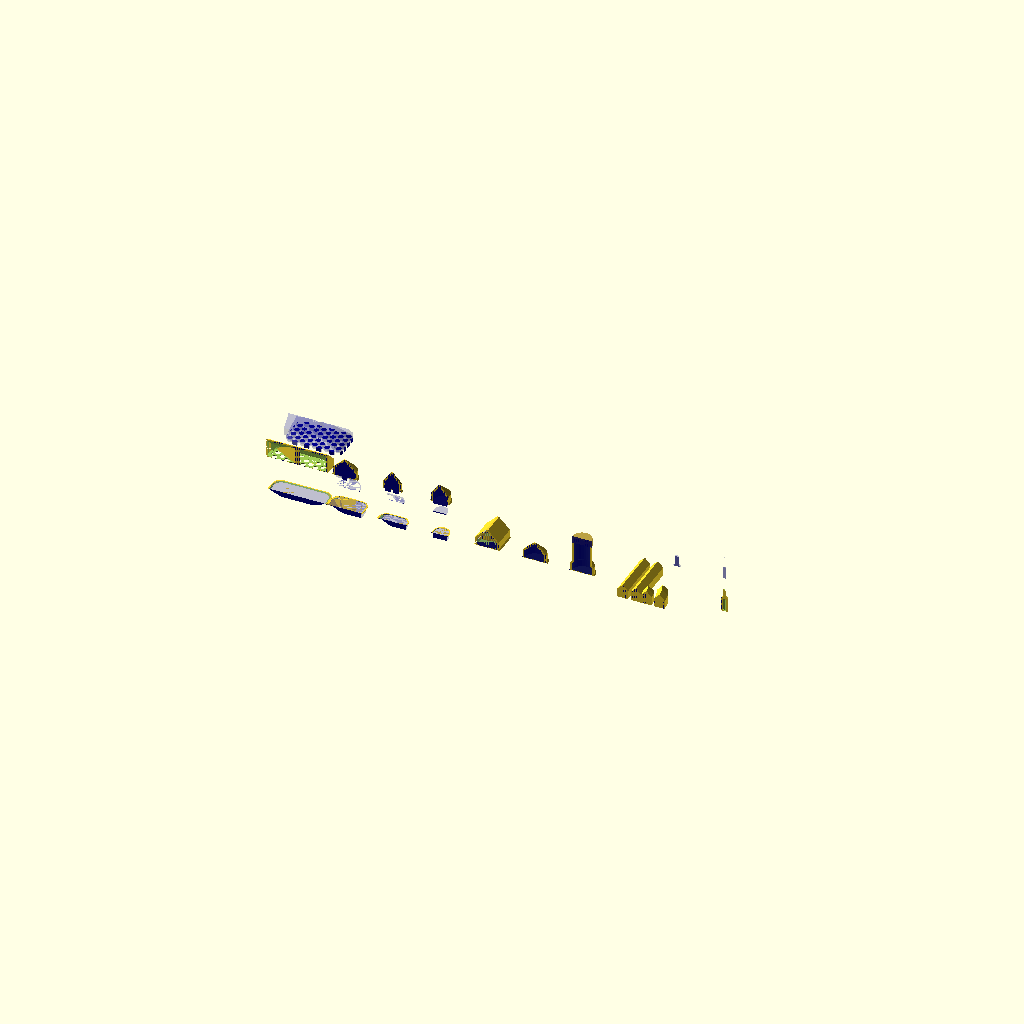
Cell 1: the model at its default parameters.
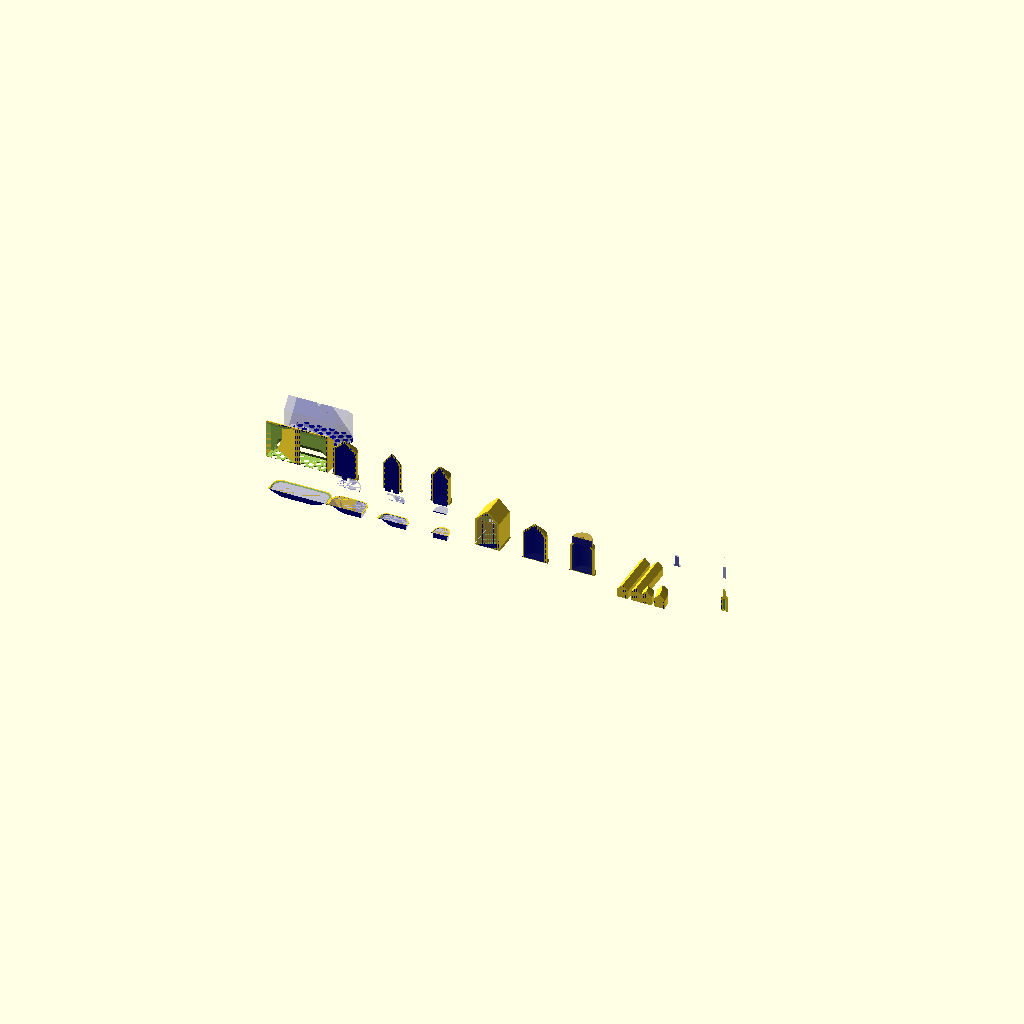
Cell 2: top_corr_oh = 34 (everything else at default).
One fixed orthographic camera (rotation 55°, 0°, 25°; colour scheme Cornfield) for every cell.
OpenSCAD source file 03_Pneumatics/PrintedValveBlock/src/valve block components.scad:
/*
Copyright (c) 2020, Joris Robijn
All rights reserved.

Redistribution and use in source and binary forms, with or without
modification, are permitted provided that the following conditions are met:
    * Redistributions of source code must retain the above copyright
      notice, this list of conditions and the following disclaimer.
    * Redistributions in binary form must reproduce the above copyright
      notice, this list of conditions and the following disclaimer in the
      documentation and/or other materials provided with the distribution.

THIS SOFTWARE IS PROVIDED BY THE COPYRIGHT HOLDERS AND CONTRIBUTORS "AS IS" AND
ANY EXPRESS OR IMPLIED WARRANTIES, INCLUDING, BUT NOT LIMITED TO, THE IMPLIED
WARRANTIES OF MERCHANTABILITY AND FITNESS FOR A PARTICULAR PURPOSE ARE
DISCLAIMED. IN NO EVENT SHALL THE COPYRIGHT HOLDER BE LIABLE FOR ANY
DIRECT, INDIRECT, INCIDENTAL, SPECIAL, EXEMPLARY, OR CONSEQUENTIAL DAMAGES
(INCLUDING, BUT NOT LIMITED TO, PROCUREMENT OF SUBSTITUTE GOODS OR SERVICES;
LOSS OF USE, DATA, OR PROFITS; OR BUSINESS INTERRUPTION) HOWEVER CAUSED AND
ON ANY THEORY OF LIABILITY, WHETHER IN CONTRACT, STRICT LIABILITY, OR TORT
(INCLUDING NEGLIGENCE OR OTHERWISE) ARISING IN ANY WAY OUT OF THE USE OF THIS
SOFTWARE, EVEN IF ADVISED OF THE POSSIBILITY OF SUCH DAMAGE.
*/

use <common.scad>;
use <rounded_60deg_segment.scad>;

// hosetail settings
//hosetail_od=19.5;
hosetail_od=16.0;
//hosetail_od=13.5;
hosetail_id=hosetail_od-3;

// top corridor settings
top_corr_ow = 20;	// outside width
top_corr_oh = 17;	// outside height
top_corr_f  = 0.75;	// flattening of top
top_corr_iw = top_corr_ow - 3;	// inside width
top_corr_ih = top_corr_oh - 2;	// inside height
top_corr_osh = top_corr_oh - top_corr_ow/2; // outside shoulder height
top_corr_ish = top_corr_ih - top_corr_iw/2; // inside shoulder height
top_corr_b = 1;

echo( top_corr_ih );

module pressure_controlled_valve_bottom_pos( x=30, y=30 )
{
	translate( [-x/2,-y/2,0] ) rounded_rectangle( x, y, 0.5, 7 );
}

module pressure_controlled_valve_bottom_neg( x=30, y=30, d )
{
	d2 = min(d,6) + 0.5;
	hull() {
		translate( [-x/2+1,-y/2+1,0.5] ) rounded_rectangle( x-2, y-2, 0.01, 6 );
		translate( [-(x-y)/2,0,0.5+0.02] ) sine_hole( d=min(x,y)-2, depth=d2+0.01 );
		translate( [(x-y)/2,0,0.5+0.02] ) sine_hole( d=min(x,y)-2, depth=d2+0.01 );
	}
	
}

module pressure_controlled_valve_membrane_neg( x, y )
{
	// Requires no holes in the membrane
}

module pressure_controlled_valve_top_pos( x=30, y=30 )
{
	h=17-0.75;
	translate( [0,0,0] ) hull() {
		translate( [-x/2+8,-1.5/2,h-0.01] ) rounded_rectangle( x-16, 1.5, 0.01, 0.01 );
		translate( [-x/2-1,-y/2-1,-0.01] ) rounded_rectangle( x+2, y+2, 0.01, 8 );
	}
	// Add corridor
	translate( [-x/2-1,0,0] ) rotate( [0,0,-90] ) corridor( w=top_corr_ow, l=x+2, h=top_corr_oh, f=top_corr_f, b=top_corr_b );
}

module pressure_controlled_valve_top_neg( x=30, y=30, rot=0 )
{
	d = 3;
	diag_size=sqrt( x*x + y*y );

	translate( [0,0,-d+0.5+0.01] ) {
		intersection() {
			union() {
				// entry holes
				rotate( [0,0,-90+rot] ) translate( [-diag_size/2,1,0] ) cylinder_grid( x=diag_size, y=diag_size/2, h=d+0.5+0.02, d=4.5, x_incr=6 );

				// exit holes
				rotate( [0,0,90+rot] ) translate( [-diag_size/2,1,0] ) cylinder_grid( x=diag_size, y=diag_size/2, h=d+0.5+0.02, d=4.5, x_incr=6 );
			}
			translate( [-x/2+1,-y/2+1,0] ) rounded_rectangle( x-2, y-2, d, 6 );
		}
	}
	translate( [0,0,0.5] ) {
		difference() {
			// roof shape inside
			union() {
				hull() {
					translate( [-x/2+6,0,top_corr_ih-0.5] ) rounded_rectangle( x-20, 0.01, 0.01, 0.01 );
					translate( [-x/2+1,-y/2+1,0] ) rounded_rectangle( x-2, y-2, 0.01, 6 );
				}
				translate( [-x/2-1,0,0] ) rotate( [0,0,-90] ) corridor( w=top_corr_iw, l=x, h=top_corr_ih-0.5 );
			}
			// wall
			rotate( [0,0,-90+rot] ) translate( [-diag_size/2,-1,0] ) cube( [diag_size,2,top_corr_ih-0.5+0.01] );
		}
	}
}

module one_way_valve_bottom_pos( r=8.5, e=0, type=0 )
{
	x = 2*r+2*e+11;
	y = 2*r+11;
	translate( [-x/2-1,-y/2-1,0] ) rounded_rectangle( x+2, y+2, 0.5, 7 );
}

module one_way_valve_bottom_neg( d, r=8.5, e=0, type=0 )
{
	d2 = d+0.5+0.01;
	x = 2*r+2*e+11;
	y = 2*r+11;
	cos_pg = concat( [[0,0]], [ for( i=[0:0.05:1+0.0001] ) [i*x/2, d2/2 - d2/2 * cos( 180*i )] ], [[x,d2],[x,0]] );
	intersection() {
		translate( [-x/2+0.01,-y/2,0.5+0.01] ) rotate( [-90,0,0] ) linear_extrude( y ) polygon( cos_pg );	
		translate( [-x/2,-y/2,-d+0.01] ) rounded_rectangle( x, y, d2, 6 );
	}
}

module one_way_valve_membrane_neg( r=8.5, e=0, type=0 )
{
	x = 2*r+2*e+11;
	y = 2*r+11;
	
	// flap
	translate( [-r-e, -r-3.75-0.25, -0.01] ) cube( [+r+2*e+0.01,0.5,1] );
	translate( [-r-e, -r-3.75     , -0.01] ) cylinder( d=2, h=1 );
	translate( [-r-e, +r+3.75-0.25, -0.01] ) cube( [+r+2*e+0.01,0.5,1] );
	translate( [-r-e, +r+3.75, -0.01] ) cylinder( d=2, h=1 );
	
	translate( [e,0,-0.01] ) difference() {
		cylinder( r=r+4.0, h=1 );
		translate( [0,0,-0.01] ) cylinder( r=r+3.5, h=1+0.02 );
		translate( [-25,-25,-0.01] ) cube( [25,50,1+0.02] ); // cut off left half
	}
}

module one_way_valve_top_pos( r=8.5, e=0, type=0 )
{
	hull() {
		translate( [-e,0,0] )
			cylinder( r1=r+1.5+top_corr_b, r2=r+1.5, h=top_corr_b );
		translate( [+e,0,0] )
			cylinder( r1=r+1.5+top_corr_b, r2=r+1.5, h=top_corr_b );
	}
	hull() {
		translate( [-e,0,0] )
			cylinder( r=r+1.5, h=top_corr_osh );
		translate( [+e,0,0] )
			cylinder( r=r+1.5, h=top_corr_osh );
		cylinder( d=2*top_corr_f, h=top_corr_oh-top_corr_f );
	}
}

module one_way_valve_top_neg( r=8.5, e=0, type=0 )
{
	d = 2.5;
	if( type == 0 ) {
		translate( [0,0,-d] ) {
			// 7 holes
			//intersection() {
			//	union() { 
					for( a=[0:60:359] ) {
						rotate( [0,0,a] ) 
							linear_extrude( height = d+0.5+0.02 ) rounded_60deg_segment( 8.5, 2.25, 1, 2.25+1.5, res=2 );
/*						hull() {
							translate( [6.0,   0,-0.01] ) cylinder( d=4.5, h=d+0.5+0.02 );
							translate( [7.2,-2.1,-0.01] ) cylinder( d=2, h=d+0.5+0.02 );
							translate( [8.2,   0,-0.01] ) cylinder( d=0.5, h=d+0.5+0.02 );
							translate( [7.2,+2.1,-0.01] ) cylinder( d=2, h=d+0.5+0.02 );
						}*/
					}
					translate( [0,0,-0.01] ) cylinder( d=4.5, h=d+0.5+0.02 );
				//}
				// bounding cylinder
				//translate( [0,0,-0.01] ) cylinder( d=17, h=d+0.5+0.02 );
			//}
		}
	}
	else if( type == 1 ) {
		translate( [0,0,-d] ) {
			// 2 holes
			translate( [-e,0,-0.01] ) cylinder( r=r, h=d+0.5+0.02 );
			translate( [+e,0,-0.01] ) cylinder( r=r, h=d+0.5+0.02 );
		}
	}
	hull() {
		translate( [-e,0,0.5] )
			cylinder( r=r, h=top_corr_ish-0.5 );
		translate( [+e,0,0.5] )
			cylinder( r=r, h=top_corr_ish-0.5 );
		translate( [0,0,0.5] )
			cylinder( d=0.01, h=top_corr_ih-0.5 );
	}
}

module via_bottom_pos( r=8.5, e=0 )
{
	hull() {
		translate( [0,-e,0] ) cylinder( r=r+1, h=0.5 );
		translate( [0,+e,0] ) cylinder( r=r+1, h=0.5 );
	}
}

module via_bottom_neg( d, r=8.5, e=0 )
{
	hull() {
		translate( [0,-e,-d] ) cylinder( r=r, h=d+0.5+0.01 );
		translate( [0,+e,-d] ) cylinder( r=r, h=d+0.5+0.01 );
	}
}

module via_membrane_neg( r=8.5, e=0 )
{
	// hole
	hull() {
		translate( [0,-e,-0.01] ) cylinder( r=r-0.5, h=1 );
		translate( [0,+e,-0.01] ) cylinder( r=r-0.5, h=1 );
	}
}

module via_top_pos( r=8.5, e=0 )
{
	hull() {
		translate( [0,-e,0] )
			cylinder( r1=r+1.5+top_corr_b, r2=r+1.5, h=top_corr_b );
		translate( [0,+e,0] )
			cylinder( r1=r+1.5+top_corr_b, r2=r+1.5, h=top_corr_b );
	}
	hull() {
		translate( [0,-e,0] )
			cylinder( r=r+1.5, h=top_corr_osh );
		translate( [0,+e,0] )
			cylinder( r=r+1.5, h=top_corr_osh );
		cylinder( d=2*top_corr_f, h=top_corr_oh-top_corr_f );
	}
}

module via_top_neg( r=8.5, e=0 )
{
	translate( [0,0,-2-0.01] ) hull() {
		translate( [0,-e,0] ) cylinder( r=r, h=2.5+0.02 );
		translate( [0,+e,0] ) cylinder( r=r, h=2.5+0.02 );
	}
	hull() {
		translate( [0,-e,0] )
			cylinder( r=r, h=top_corr_ish );
		translate( [0,+e,0] )
			cylinder( r=r, h=top_corr_ish );
		cylinder( d=0.01, h=top_corr_ih );
	}
}

module corridor_pos( l=35 )
{
	/*
	rotate( [-90,-90,0] ) intersection() {
		union() {
			scale( [1.319,1,1] ) translate( [2,0,0] )  cylinder( d=19.5, h=l );
			linear_extrude( height=l ) polygon( [[0,-11.75],[11.75,0],[0,+11.75]] );
		}
		translate( [0,-20,-0.01]) cube( [20,40,l] );	
	}
	*/
	translate( [0,0,0] ) corridor( w=top_corr_ow, l=l, h=top_corr_oh, f=top_corr_f, b=top_corr_b );
}

module corridor_neg( l=35, w=top_corr_iw, h=top_corr_ih )
{
	translate( [0,-0.01,0.5] ) corridor( w=w, l=l, h=h-0.5 );
}

module multiple_corridor_neg( l, w, h )
{
	// Calculate channel width
	num_channels = ceil( w / h );
	pw = (h+3)/7; // pillar width
	cw = (w-(num_channels-1)*pw) / num_channels; // channel width

	// Create polygon with the shape of the channel
	pg = [[-cw/2+0.5,0],[-cw/2,0.5],[-cw/2,h-cw/2],[0,h],[+cw/2,h-cw/2],[+cw/2,0.5],[+cw/2-0.5,0]];
	
	translate( [0,0,-h-1] ) for( i=[0:1:num_channels-1+0.01] ) {
		rotate( [90,0,180] ) translate( [-w/2+cw/2+i*(cw+pw),0,0] ) linear_extrude( height=l+0.02 ) polygon( pg );
	}
}

module multiple_bent_corridor_neg( r, start_a, bend_a, w, h )
{
	// Calculate channel width
	num_channels = ceil( w / h );
	pw = (h+3)/7; // pillar width
	cw = (w-(num_channels-1)*pw) / num_channels; // channel width

	// Create polygon with the shape of the channel
	pg = [[-cw/2+0.5,0],[-cw/2,0.5],[-cw/2,h-cw/2],[0,h],[+cw/2,h-cw/2],[+cw/2,0.5],[+cw/2-0.5,0]];

	translate( [0,0,-h-1] ) rotate( [0,0,start_a] ) {
		rotate_extrude( angle=bend_a ) {
			for( i=[0:1:num_channels-1+0.01] ) {
				translate( [r-w/2+cw/2+i*(cw+pw),0,0] ) polygon( pg );
			}
		}
	}
}

module corridor_joint_pos()
{
	translate( [0,0,0] ) corridor_joint( w=top_corr_ow, h=top_corr_oh, f=top_corr_f, b=top_corr_b );
}

module corridor_joint_neg()
{
	translate( [0,-0.01,0.5] ) corridor_joint( w=top_corr_iw, h=top_corr_ih-0.5 );
}

module hosetail_pos( h=30 )
{
	hosetail( d2=hosetail_od, d1=hosetail_id, h=h, bottom_base_extension=2*top_corr_b, bottom_base_height=top_corr_b );
	cylinder( d=hosetail_od, h=0.5 ); 
	translate( [0,0,0] ) corridor_joint( w=top_corr_ow, h=top_corr_oh, f=top_corr_f, b=top_corr_b );

}

module hosetail_neg( h=30 )
{
	translate( [0,-0.01,0.5-0.01] ) cylinder( d=hosetail_id, h=h );
	translate( [0,-0.01,0.5] ) corridor_joint( w=top_corr_iw, h=top_corr_ih-0.5 );
}

module bottom_hosetail_neg( d )
{
	translate( [0,0,-d] ) cylinder( d=16.5, h=d+2 );
}

module meas_port_pos( d=3, h=20 )
{
	cylinder( d=d+3, h=h-8 );
	translate( [0,0,h-8-0.01] ) cylinder( d1=d+3, d2=3, h=d/4 );
	cylinder( d=d, h=h-2 );
	translate( [0,0,h-2-0.01] ) cylinder( d1=d, d2=d-1, h=2 );
}

module meas_port_neg( d=3, h=20, depth=-0.5-0.01 )
{
	translate( [0,0,-depth-0.01] ) cylinder( d=d, h=h-10+depth+0.01 );
	translate( [0,0,h-10-0.01] ) cylinder( d1=d, d2=0, h=d/2+0.01 );
	translate( [0,0,h-0.5] ) cylinder( d1=0, d2=d-1, h=0.2*d+0.01 );
}

module screw_hole_bottom_neg( d1=3, d2=7, h=9 )
{			
	cylinder( d=d1, h=h );
	cylinder( d1=d2, d2=3, h=(d2-d1)/2 );
}

intersection() {
	translate( [-100,0,-100] ) cube( [1000,1000,1000] );
	union() {
	
		translate( [0,0,0] ) difference() {
			pressure_controlled_valve_bottom_pos( 50, 30 );
			pressure_controlled_valve_bottom_neg( 50, 30, 4 );
		}
		translate( [0,0,30] ) difference() {
			pressure_controlled_valve_top_pos( 50, 30 );
			pressure_controlled_valve_top_neg( 50, 30, rot=60 );
		}
		translate( [40,0,0] ) difference() {
			one_way_valve_bottom_pos();
			one_way_valve_bottom_neg( 4 );
		}
		translate( [40,0,30] ) difference() {
			one_way_valve_top_pos();
			one_way_valve_top_neg();
		}
		translate( [80,0,0] ) difference() {
			one_way_valve_bottom_pos( 2.5, 3.5, type=1 );
			one_way_valve_bottom_neg( 4, 2.5, 3.5, type=1 );
		}
		translate( [80,0,30] ) difference() {
			one_way_valve_top_pos( 2.5, 3.5, type=1 );
			one_way_valve_top_neg( 2.5, 3.5, type=1 );
		}
		translate( [120,0,0] ) difference() {
			via_bottom_pos( 6, 3 );
			via_bottom_neg( 4, 6, 3 );
		}
		translate( [120,0,30] ) difference() {
			via_top_pos( 6, 3 );
			via_top_neg( 6, 3 );
		}
		translate( [160,0,0] ) difference() {
			corridor_pos( 20 );
			corridor_neg( 20+0.02 );
		}
		translate( [200,0,0] ) difference() {
			corridor_joint_pos();
			corridor_joint_neg();
		}
		translate( [240,0,0] ) difference() {
			hosetail_pos();
			hosetail_neg();
		}
		translate( [240,0,30] ) difference() {
			bottom_hosetail_neg( 4 );
		}
		translate( [280,0,0] ) {
			multiple_corridor_neg( 40, 20, 12 );
		}
		translate( [280,0,0] ) {
			multiple_bent_corridor_neg( -20, 180, 30, 20, 12 );
		}
		translate( [360,0,00] )  difference() {
			meas_port_pos( d=3, h=20 );
			meas_port_neg( d=3, h=20 );
		}
	}
}

color( "darkblue", 0.25 ) intersection() {
	translate( [-100,-0.02,-100] ) cube( [1000,1000,1000] );
	union() {

		translate( [0,00,0] ) union() {
			 pressure_controlled_valve_bottom_neg( 50, 30, 4 );
		}
		translate( [0,0,20] ) union() {
			 pressure_controlled_valve_membrane_neg( 50, 30 );
		}
		translate( [0,40,30] ) union() {
			pressure_controlled_valve_top_neg( 50, 30, rot=60 );
		}
		translate( [40,0,0] ) union() {
			one_way_valve_bottom_neg( 4 );
		}
		translate( [40,0,20] ) union() {
			one_way_valve_membrane_neg();
		}
		translate( [40,0,30] ) union() {
			one_way_valve_top_neg();
		}
		translate( [80,0,0] ) union() {
			one_way_valve_bottom_neg( 4, 2.5, 3.5, type=1 );
		}
		translate( [80,0,20] ) union() {
			one_way_valve_membrane_neg( 2.5, 3.5, type=1 );
		}
		translate( [80,0,30] ) union() {
			one_way_valve_top_neg( 2.5, 3.5, type=1 );
		}
		translate( [120,0,0] ) union() {
			via_bottom_neg( 4, 6, 3 );
		}
		translate( [120,0,20] ) union() {
			via_membrane_neg( 6, 3 );
		}
		translate( [120,0,30] ) union() {
			via_top_neg( 6, 3 );
		}
		translate( [160,0,0] ) union() {
			corridor_neg( 20 );
		}
		translate( [200,0,0] ) union() {
			corridor_joint_neg();
		}
		translate( [240,0,0] ) union() {
			hosetail_neg();
		}
		translate( [240,0,30] ) union() {
			bottom_hosetail_neg( 4 );
		}
		translate( [320,0,30] ) union() {
			screw_hole_bottom_neg( 4 );
		}
		translate( [360,0,30] ) union() {
			meas_port_neg( d=3, h=20 );
		}
	}
}
Parameter table extracted from the source (name, type, default, range or options):
hosetail_od: number, default 16
top_corr_ow: number, default 20
top_corr_oh: number, default 17
top_corr_f: number, default 0.75
top_corr_b: number, default 1
